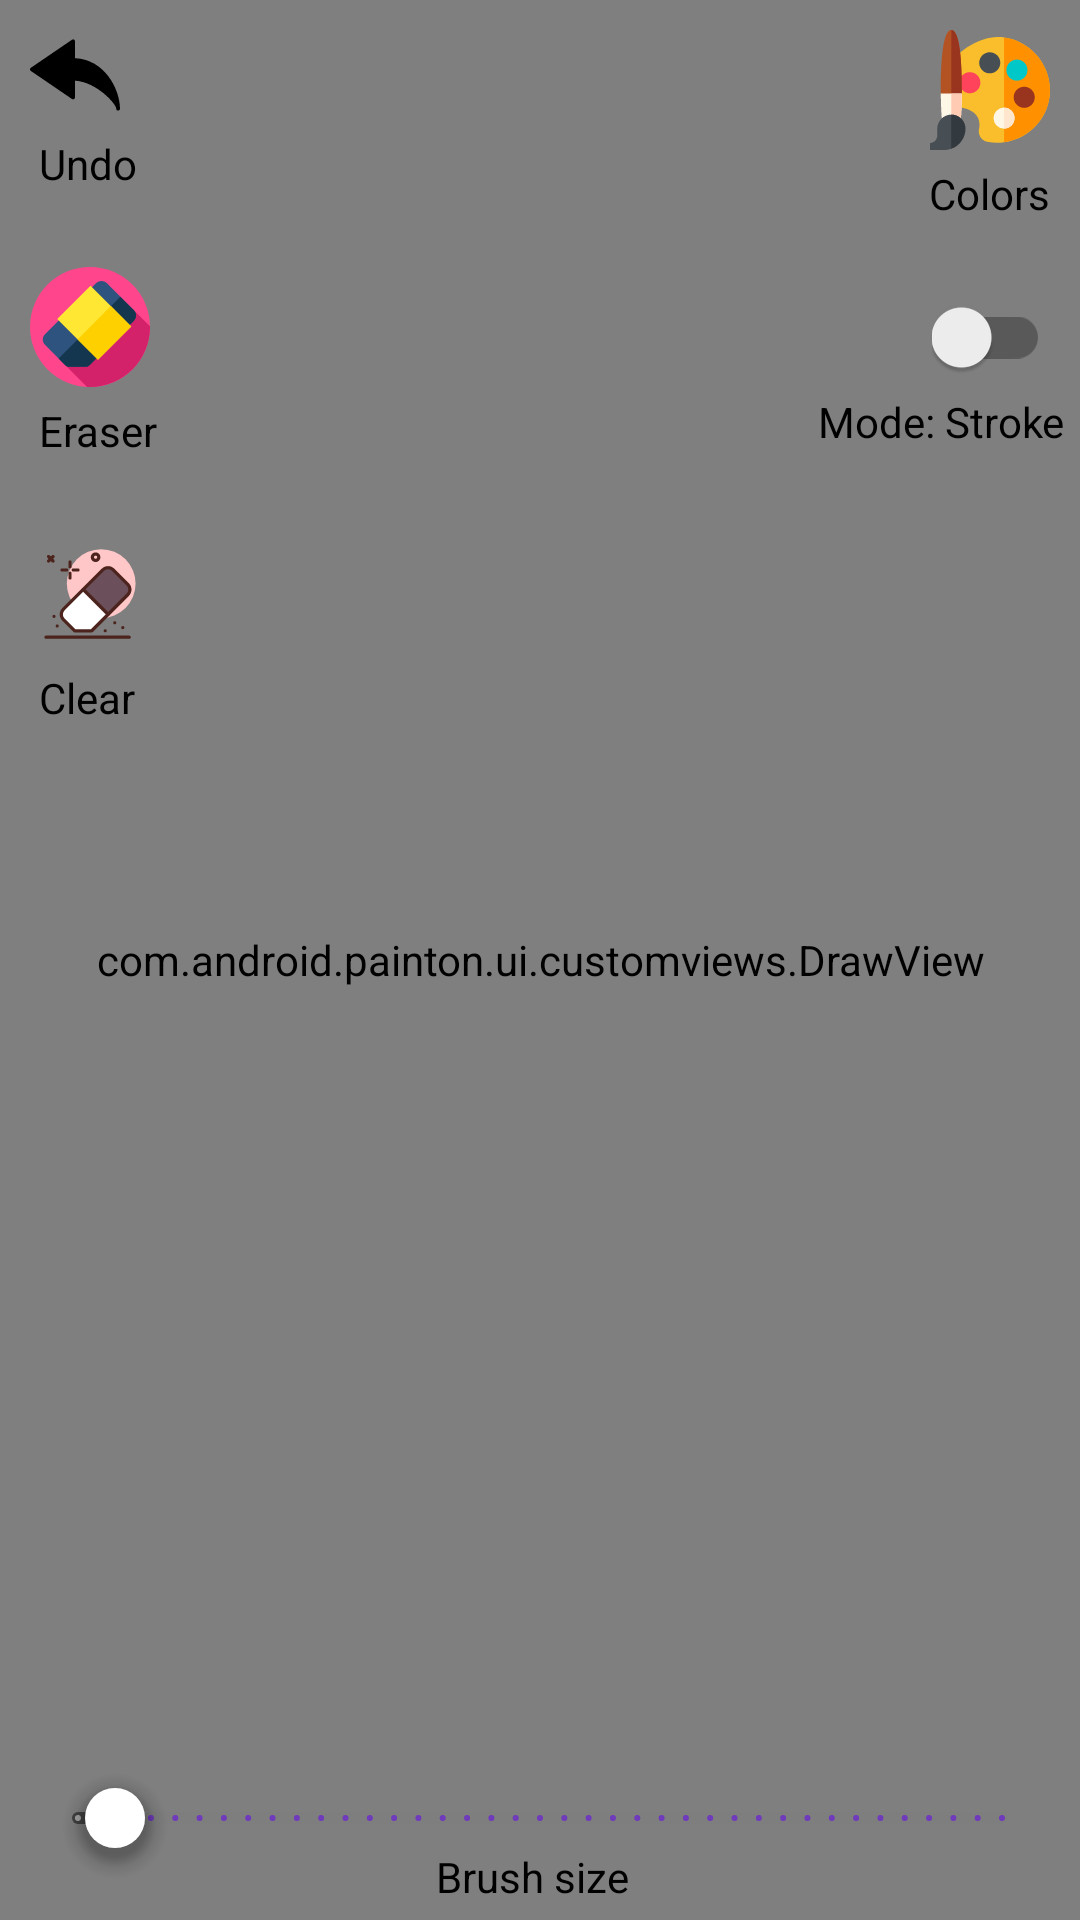

Produce the Android XML layout that renders to this screen, including the resource entries it uses.
<!-- AndroidManifest.xml: application theme Theme.PaintOn -->
<!-- res/layout/activity_main.xml -->
<?xml version="1.0" encoding="utf-8"?>
<androidx.constraintlayout.widget.ConstraintLayout xmlns:android="http://schemas.android.com/apk/res/android"
    xmlns:app="http://schemas.android.com/apk/res-auto"
    xmlns:tools="http://schemas.android.com/tools"
    android:layout_width="match_parent"
    android:layout_height="match_parent"
    tools:context=".ui.activity.MainActivity">

    <com.android.painton.ui.customviews.DrawView
        android:id="@+id/drawView"
        android:layout_width="match_parent"
        android:layout_height="0dp"
        android:layout_centerInParent="true"
        app:layout_constraintBottom_toBottomOf="parent"
        app:layout_constraintTop_toTopOf="parent" />

    <com.google.android.material.switchmaterial.SwitchMaterial
        android:id="@+id/switchStrokeFill"
        android:layout_width="wrap_content"
        android:layout_height="wrap_content"
        app:layout_constraintEnd_toEndOf="parent"
        app:layout_constraintTop_toBottomOf="@id/changeColorTv"
        android:layout_marginTop="20dp"
        android:layout_marginRight="10dp"
        android:layout_marginEnd="10dp"/>

    <TextView
        android:id="@+id/paintModeTv"
        android:layout_width="wrap_content"
        android:layout_height="wrap_content"
        android:text="@string/mode_stroke"
        android:padding="5dp"
        style="@style/TextAppearance.AppCompat.Body1"
        android:textColor="@color/black"
        app:layout_constraintTop_toBottomOf="@id/switchStrokeFill"
        app:layout_constraintEnd_toEndOf="parent"/>

    <ImageButton
        android:id="@+id/ivUndo"
        android:layout_width="wrap_content"
        android:layout_height="wrap_content"
        android:layout_margin="10dp"
        android:background="@drawable/button"
        android:src="@drawable/ic_undo"
        app:layout_constraintStart_toStartOf="parent"
        app:layout_constraintTop_toTopOf="parent" />

    <TextView
        android:id="@+id/undoTv"
        android:layout_width="wrap_content"
        android:layout_height="wrap_content"
        android:text="@string/undo"
        android:padding="5dp"
        android:layout_marginLeft="8dp"
        android:layout_marginStart="8dp"
        style="@style/TextAppearance.AppCompat.Body1"
        android:textColor="@color/black"
        app:layout_constraintTop_toBottomOf="@id/ivUndo"
        app:layout_constraintStart_toStartOf="parent"/>

    <ImageButton
        android:id="@+id/ivErase"
        android:layout_width="wrap_content"
        android:layout_height="wrap_content"
        android:layout_marginStart="10dp"
        android:layout_marginTop="20dp"
        android:background="@drawable/button"
        android:src="@drawable/ic_eraser"
        app:layout_constraintStart_toStartOf="parent"
        app:layout_constraintTop_toBottomOf="@+id/undoTv"
        android:layout_marginLeft="10dp" />

    <TextView
        android:id="@+id/paintEraseTv"
        android:layout_width="wrap_content"
        android:layout_height="wrap_content"
        android:text="@string/eraser"
        android:padding="5dp"
        android:layout_marginLeft="8dp"
        android:layout_marginStart="8dp"
        style="@style/TextAppearance.AppCompat.Body1"
        android:textColor="@color/black"
        app:layout_constraintTop_toBottomOf="@id/ivErase"
        app:layout_constraintStart_toStartOf="parent"/>

    <ImageButton
        android:id="@+id/ivClear"
        android:layout_width="wrap_content"
        android:layout_height="wrap_content"
        android:layout_marginStart="10dp"
        android:layout_marginTop="20dp"
        android:background="@drawable/button"
        android:src="@drawable/ic_clear"
        app:layout_constraintStart_toStartOf="parent"
        app:layout_constraintTop_toBottomOf="@+id/paintEraseTv"
        android:layout_marginLeft="10dp" />

    <TextView
        android:id="@+id/clearTv"
        android:layout_width="wrap_content"
        android:layout_height="wrap_content"
        android:text="@string/clear"
        android:padding="5dp"
        android:layout_marginLeft="8dp"
        android:layout_marginStart="8dp"
        style="@style/TextAppearance.AppCompat.Body1"
        android:textColor="@color/black"
        app:layout_constraintTop_toBottomOf="@id/ivClear"
        app:layout_constraintStart_toStartOf="parent"/>

    <ImageButton
        android:id="@+id/ivColorPicker"
        android:layout_width="wrap_content"
        android:layout_height="wrap_content"
        android:layout_margin="10dp"
        android:background="@drawable/button"
        android:src="@drawable/ic_color_picker"
        app:layout_constraintEnd_toEndOf="parent"
        app:layout_constraintTop_toTopOf="parent" />

    <TextView
        android:id="@+id/changeColorTv"
        android:layout_width="wrap_content"
        android:layout_height="wrap_content"
        android:text="@string/colors"
        android:padding="5dp"
        android:layout_marginRight="5dp"
        android:layout_marginEnd="5dp"
        style="@style/TextAppearance.AppCompat.Body1"
        android:textColor="@color/black"
        app:layout_constraintTop_toBottomOf="@id/ivColorPicker"
        app:layout_constraintEnd_toEndOf="parent"/>

    <com.google.android.material.slider.Slider
        android:id="@+id/strokeWidthSlider"
        android:layout_width="match_parent"
        android:layout_height="wrap_content"
        android:valueFrom="1"
        android:valueTo="100"
        app:trackColorActive="@color/cardview_dark_background"
        app:trackColorInactive="@color/cardview_shadow_end_color"
        app:thumbElevation="10dp"
        app:thumbColor="@color/cardview_light_background"
        android:value="5"
        android:stepSize="1"
        app:layout_constraintBottom_toBottomOf="parent"
        android:layout_margin="10dp"/>

    <TextView
        android:layout_width="wrap_content"
        android:layout_height="wrap_content"
        android:text="@string/brush_size"
        android:padding="5dp"
        android:layout_marginRight="5dp"
        android:layout_marginEnd="5dp"
        style="@style/TextAppearance.AppCompat.Body1"
        android:textColor="@color/black"
        app:layout_constraintBottom_toBottomOf="parent"
        app:layout_constraintStart_toStartOf="parent"
        app:layout_constraintEnd_toEndOf="parent"/>
</androidx.constraintlayout.widget.ConstraintLayout>
<!-- resources referenced by this layout -->
<resources>
  <color name="black">#FF000000</color>
  <!-- drawable ic_clear: vector/xml drawable (drawable, 3578 chars, omitted) -->
  <!-- drawable ic_color_picker: vector/xml drawable (drawable, 3164 chars, omitted) -->
  <!-- drawable ic_eraser (drawable) -->
  <vector xmlns:android="http://schemas.android.com/apk/res/android"
      android:width="40dp"
      android:height="40dp"
      android:viewportWidth="512"
      android:viewportHeight="512">
    <path
        android:pathData="M256,256m-256,0a256,256 0,1 1,512 0a256,256 0,1 1,-512 0"
        android:fillColor="#ff468c"/>
    <path
        android:pathData="m512,256c0,-0.917 -0.025,-1.828 -0.035,-2.742l-70.862,-70.862 -291.623,235.295 94.001,94.001c4.148,0.2 8.321,0.308 12.519,0.308 141.385,0 256,-114.615 256,-256z"
        android:fillColor="#d3226a"/>
    <path
        android:pathData="m443.337,229.566c12.358,-12.358 12.358,-32.579 0,-44.937l-115.966,-115.966c-12.358,-12.358 -32.579,-12.358 -44.937,0l-218.522,218.523c-12.357,12.358 -12.357,32.579 0,44.937l85.568,85.568c5.243,5.243 12.353,8.188 19.767,8.188h66.197c7.414,0 14.525,-2.945 19.767,-8.188z"
        android:fillColor="#2e537f"/>
    <path
        android:pathData="m443.341,229.568 l-188.126,188.126c-5.24,5.24 -12.353,8.181 -19.771,8.188h-66.199c-7.411,0 -14.517,-2.949 -19.764,-8.195l-27.584,-27.584 263.454,-263.454 57.983,57.983c12.36,12.36 12.367,32.576 0.007,44.936z"
        android:fillColor="#15364f"/>
    <path
        android:pathData="m258.152,79.867l173.922,173.922l-142.036,142.036l-173.922,-173.922z"
        android:fillColor="#ffe733"/>
    <path
        android:pathData="m203.026,308.926l142.036,-142.036l86.961,86.961l-142.036,142.036z"
        android:fillColor="#ffd000"/>
  </vector>
  <!-- drawable ic_undo (drawable) -->
  <vector android:height="30dp" android:viewportHeight="511.983"
      android:viewportWidth="511.983" android:width="30dp" xmlns:android="http://schemas.android.com/apk/res/android">
      <path android:fillColor="#000000" android:pathData="M255.983,160.199V63.986c-0.007,-5.891 -4.788,-10.661 -10.679,-10.655c-2.134,0.002 -4.218,0.645 -5.983,1.844l-234.667,160c-4.866,3.321 -6.119,9.957 -2.798,14.823c0.75,1.099 1.699,2.048 2.798,2.798l234.667,160c4.873,3.311 11.507,2.045 14.817,-2.828c1.199,-1.765 1.841,-3.849 1.844,-5.983v-95.68c121.323,6.997 233.472,130.581 234.667,159.232v0.619c0.093,5.824 4.842,10.497 10.667,10.496l0,0c5.891,0 10.667,-4.776 10.667,-10.667v-0.533C509.85,329.33 420.037,166.983 255.983,160.199z"/>
  </vector>
  <string name="brush_size">Brush size</string>
  <string name="clear">Clear</string>
  <string name="colors">Colors</string>
  <string name="eraser">Eraser</string>
  <string name="mode_stroke">Mode: Stroke</string>
  <string name="undo">Undo</string>
  <style name="Theme.PaintOn" parent="Theme.MaterialComponents.DayNight.NoActionBar.Bridge">
          
          <item name="colorPrimary">@color/purple_500</item>
          <item name="colorPrimaryVariant">@color/purple_700</item>
          <item name="colorOnPrimary">@color/white</item>
          
          <item name="colorSecondary">@color/teal_200</item>
          <item name="colorSecondaryVariant">@color/teal_700</item>
          <item name="colorOnSecondary">@color/black</item>
          
          <item name="android:statusBarColor" tools:targetApi="l">@color/cardview_shadow_end_color</item>
          
      </style>
  <color name="purple_500">#FF6200EE</color>
  <color name="purple_700">#FF3700B3</color>
  <color name="white">#FFFFFFFF</color>
  <color name="teal_200">#FF03DAC5</color>
  <color name="teal_700">#FF018786</color>
</resources>
